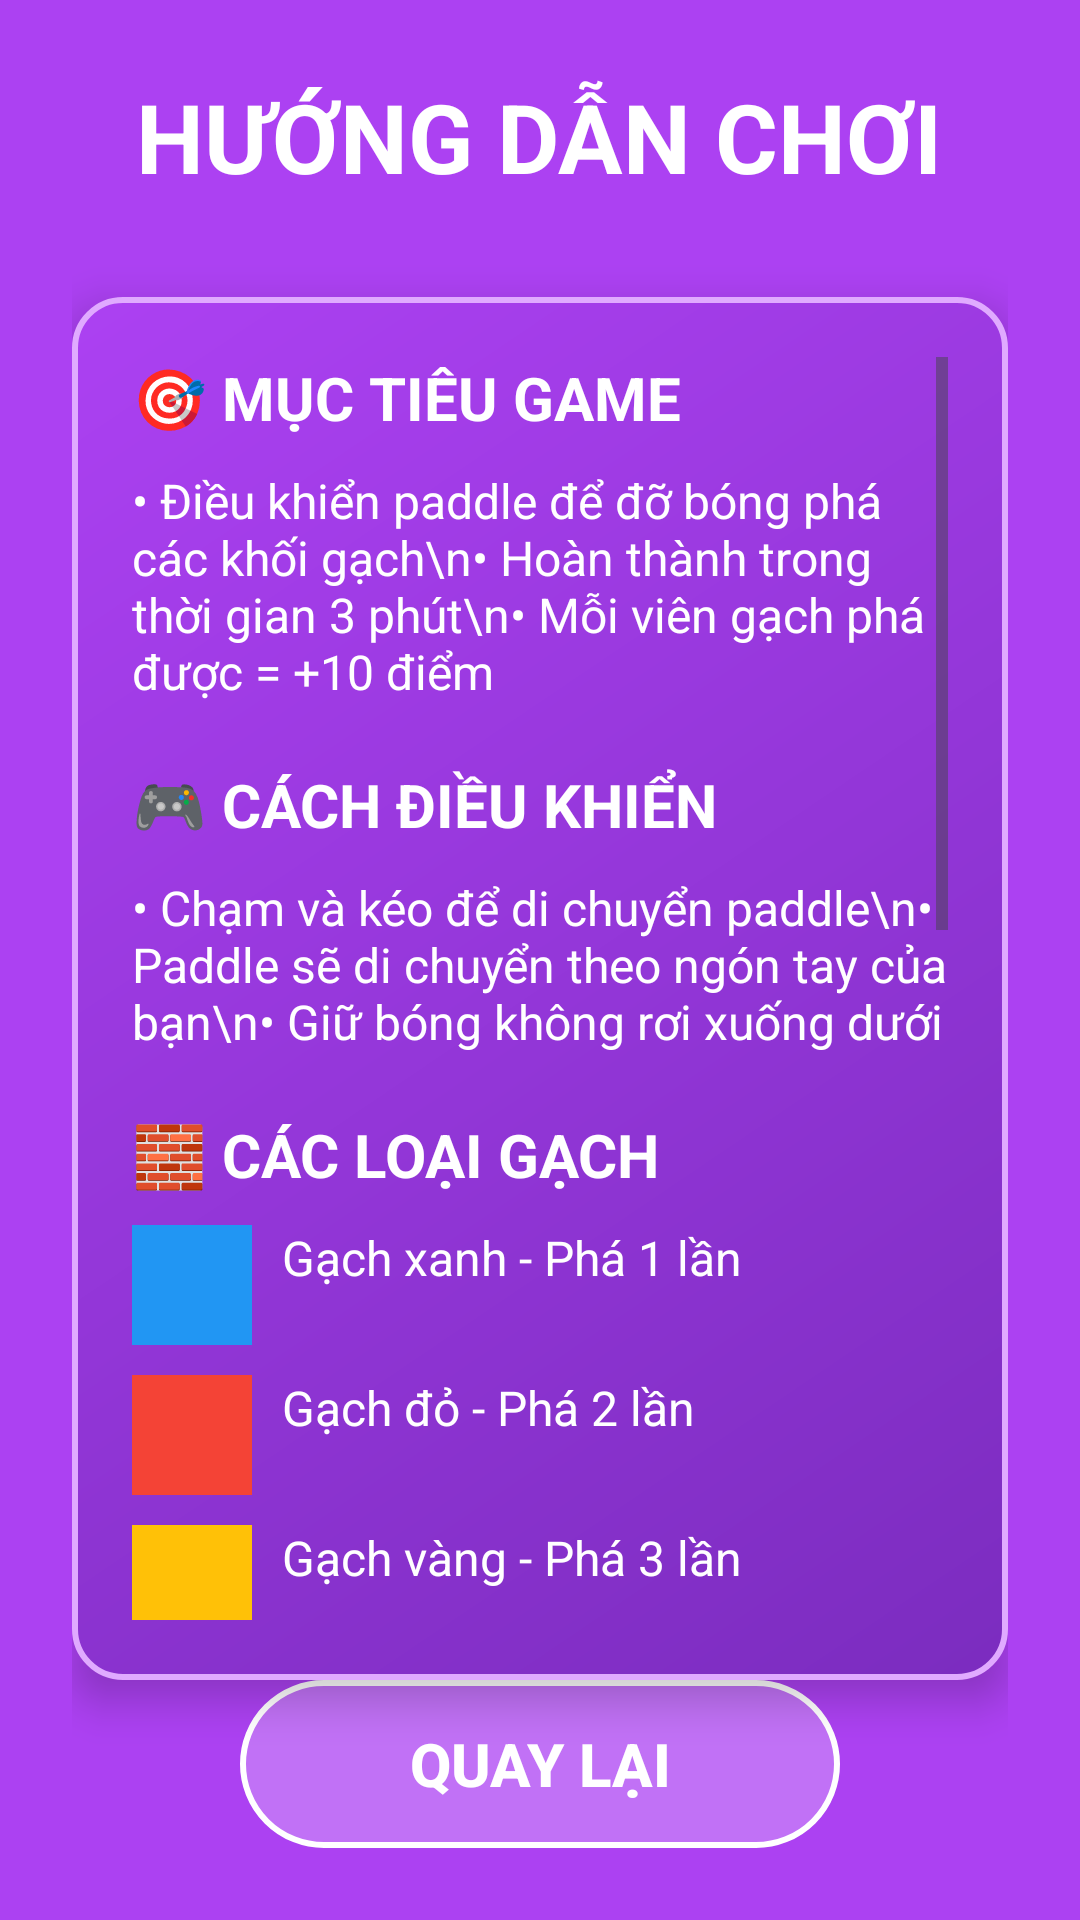

Android layout source for this screen:
<!-- AndroidManifest.xml: application theme Theme.Kma_shot -->
<!-- res/layout/activity_tutorial.xml -->
<?xml version="1.0" encoding="utf-8"?>
<LinearLayout xmlns:android="http://schemas.android.com/apk/res/android"
    android:layout_width="match_parent"
    android:layout_height="match_parent"
    android:orientation="vertical"
    android:background="@color/primary_purple"
    android:gravity="center"
    android:padding="24dp">

    <TextView
        android:layout_width="wrap_content"
        android:layout_height="wrap_content"
        android:text="@string/tutorial_title"
        android:textSize="32sp"
        android:textColor="@color/white"
        android:textStyle="bold"
        android:layout_marginBottom="32dp" />

    
    <ScrollView
        android:layout_width="match_parent"
        android:layout_height="0dp"
        android:layout_weight="1"
        android:background="@drawable/dialog_background"
        android:padding="20dp"
        android:elevation="8dp">

        <LinearLayout
            android:layout_width="match_parent"
            android:layout_height="wrap_content"
            android:orientation="vertical">

            
            <TextView
                android:layout_width="match_parent"
                android:layout_height="wrap_content"
                android:text="🎯 MỤC TIÊU GAME"
                android:textSize="20sp"
                android:textColor="@color/white"
                android:textStyle="bold"
                android:layout_marginBottom="10dp" />

            <TextView
                android:layout_width="match_parent"
                android:layout_height="wrap_content"
                android:text="• Điều khiển paddle để đỡ bóng phá các khối gạch\n• Hoàn thành trong thời gian 3 phút\n• Mỗi viên gạch phá được = +10 điểm"
                android:textSize="16sp"
                android:textColor="@color/white"
                android:layout_marginBottom="20dp" />

            
            <TextView
                android:layout_width="match_parent"
                android:layout_height="wrap_content"
                android:text="🎮 CÁCH ĐIỀU KHIỂN"
                android:textSize="20sp"
                android:textColor="@color/white"
                android:textStyle="bold"
                android:layout_marginBottom="10dp" />

            <TextView
                android:layout_width="match_parent"
                android:layout_height="wrap_content"
                android:text="• Chạm và kéo để di chuyển paddle\n• Paddle sẽ di chuyển theo ngón tay của bạn\n• Giữ bóng không rơi xuống dưới"
                android:textSize="16sp"
                android:textColor="@color/white"
                android:layout_marginBottom="20dp" />

            
            <TextView
                android:layout_width="match_parent"
                android:layout_height="wrap_content"
                android:text="🧱 CÁC LOẠI GẠCH"
                android:textSize="20sp"
                android:textColor="@color/white"
                android:textStyle="bold"
                android:layout_marginBottom="10dp" />

            <LinearLayout
                android:layout_width="match_parent"
                android:layout_height="wrap_content"
                android:orientation="horizontal"
                android:layout_marginBottom="10dp">

                <View
                    android:layout_width="40dp"
                    android:layout_height="40dp"
                    android:background="#2196F3"
                    android:layout_marginEnd="10dp" />

                <TextView
                    android:layout_width="0dp"
                    android:layout_height="wrap_content"
                    android:layout_weight="1"
                    android:text="Gạch xanh - Phá 1 lần"
                    android:textSize="16sp"
                    android:textColor="@color/white"
                    android:gravity="center_vertical" />

            </LinearLayout>

            <LinearLayout
                android:layout_width="match_parent"
                android:layout_height="wrap_content"
                android:orientation="horizontal"
                android:layout_marginBottom="10dp">

                <View
                    android:layout_width="40dp"
                    android:layout_height="40dp"
                    android:background="#F44336"
                    android:layout_marginEnd="10dp" />

                <TextView
                    android:layout_width="0dp"
                    android:layout_height="wrap_content"
                    android:layout_weight="1"
                    android:text="Gạch đỏ - Phá 2 lần"
                    android:textSize="16sp"
                    android:textColor="@color/white"
                    android:gravity="center_vertical" />

            </LinearLayout>

            <LinearLayout
                android:layout_width="match_parent"
                android:layout_height="wrap_content"
                android:orientation="horizontal"
                android:layout_marginBottom="20dp">

                <View
                    android:layout_width="40dp"
                    android:layout_height="40dp"
                    android:background="#FFC107"
                    android:layout_marginEnd="10dp" />

                <TextView
                    android:layout_width="0dp"
                    android:layout_height="wrap_content"
                    android:layout_weight="1"
                    android:text="Gạch vàng - Phá 3 lần"
                    android:textSize="16sp"
                    android:textColor="@color/white"
                    android:gravity="center_vertical" />

            </LinearLayout>

            
            <TextView
                android:layout_width="match_parent"
                android:layout_height="wrap_content"
                android:text="⚡ ITEM ĐẶC BIỆT"
                android:textSize="20sp"
                android:textColor="@color/white"
                android:textStyle="bold"
                android:layout_marginBottom="10dp" />

            <TextView
                android:layout_width="match_parent"
                android:layout_height="wrap_content"
                android:text="• Đạn - Tăng 5 viên đạn\n• Máu - Tăng máu\n• Mana - Tích 3 mana = đầy máu + gỡ paddle phụ 5s"
                android:textSize="16sp"
                android:textColor="@color/white"
                android:layout_marginBottom="20dp" />

            
            <TextView
                android:layout_width="match_parent"
                android:layout_height="wrap_content"
                android:text="📊 MỨC ĐỘ KHÓ"
                android:textSize="20sp"
                android:textColor="@color/white"
                android:textStyle="bold"
                android:layout_marginBottom="10dp" />

            <TextView
                android:layout_width="match_parent"
                android:layout_height="wrap_content"
                android:text="• Dễ: Có 1 paddle phá bóng cơ bản\n• Trung bình: Có 2 paddle trên dưới\n• Khó: 2 paddle chéo nhau và thêm thiên thạch rơi xuống\n• Rất khó: Giống khó nhưng thêm rung màn hình và tốc độ rơi thiên thạch nhiều và nhanh hơn"
                android:textSize="16sp"
                android:textColor="@color/white"
                android:layout_marginBottom="20dp" />

            
            <TextView
                android:layout_width="match_parent"
                android:layout_height="wrap_content"
                android:text="💡 MẸO CHƠI"
                android:textSize="20sp"
                android:textColor="@color/white"
                android:textStyle="bold"
                android:layout_marginBottom="10dp" />

            <TextView
                android:layout_width="match_parent"
                android:layout_height="wrap_content"
                android:text="• Sử dụng đạn để phá gạch từ xa\n• Thu thập item để tăng sức mạnh\n• Tích mana để có lợi thế ở màn khó\n• Nên đưa quả bóng vào giữa khe các gạch để phá được nhiều gạch hơn\n• Điểm cao sẽ được lưu vào bảng xếp hạng"
                android:textSize="16sp"
                android:textColor="@color/white"
                android:layout_marginBottom="20dp" />

            
            <TextView
                android:layout_width="match_parent"
                android:layout_height="wrap_content"
                android:text="🎉 Chúc các bạn chơi vui vẻ và đạt điểm cao!"
                android:textSize="18sp"
                android:textColor="@color/purple_accent"
                android:textStyle="bold"
                android:gravity="center" />

        </LinearLayout>

    </ScrollView>

    <androidx.appcompat.widget.AppCompatButton
        android:id="@+id/btnBack"
        android:layout_width="200dp"
        android:layout_height="56dp"
        android:background="@drawable/button_main_menu"
        android:text="@string/back"
        android:textColor="@color/white"
        android:textSize="20sp"
        android:textStyle="bold" />

</LinearLayout>
<!-- resources referenced by this layout -->
<resources>
  <color name="primary_purple">#AC41F2</color>
  <color name="purple_accent">#E0AAFF</color>
  <color name="white">#FFFFFFFF</color>
  <!-- drawable button_main_menu (drawable) -->
  <?xml version="1.0" encoding="utf-8"?>
  <selector xmlns:android="http://schemas.android.com/apk/res/android">
      <item android:state_pressed="true">
          <shape android:shape="rectangle">
              <solid android:color="#80FFFFFF"/>
              <corners android:radius="30dp"/>
              <stroke android:width="3dp" android:color="@color/white"/>
          </shape>
      </item>
      <item>
          <shape android:shape="rectangle">
              <solid android:color="#40FFFFFF"/>
              <corners android:radius="30dp"/>
              <stroke android:width="2dp" android:color="@color/white"/>
          </shape>
      </item>
  </selector>
  <!-- drawable dialog_background (drawable) -->
  <?xml version="1.0" encoding="utf-8"?>
  <shape xmlns:android="http://schemas.android.com/apk/res/android"
      android:shape="rectangle">
      
      <gradient
          android:startColor="@color/dark_purple"
          android:endColor="@color/primary_purple"
          android:angle="135" />
      
      <corners android:radius="16dp" />
      
      <stroke
          android:width="2dp"
          android:color="@color/purple_accent" />
      
  </shape>
  <string name="back">QUAY LẠI</string>
  <string name="tutorial_title">HƯỚNG DẪN CHƠI</string>
  <style name="Theme.Kma_shot" parent="Base.Theme.Kma_shot" />
  <color name="dark_purple">#7B2CBF</color>
  <style name="Base.Theme.Kma_shot" parent="Theme.Material3.DayNight.NoActionBar">
          
          
      </style>
</resources>
